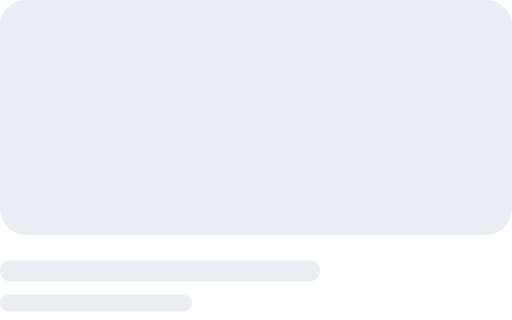
t = 0.00 s
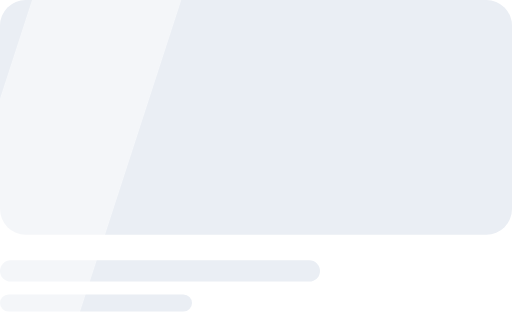
t = 0.40 s
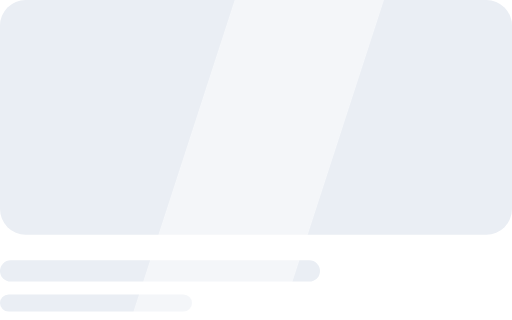
t = 0.80 s
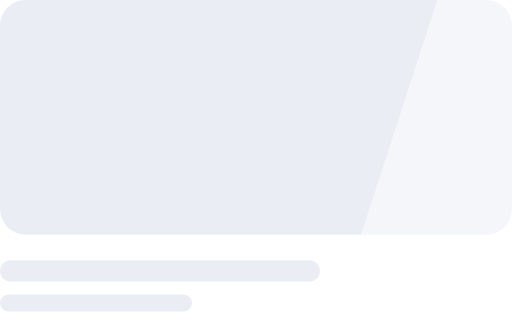
t = 1.20 s

The animated SVG that drew these frames (rendered in a browser with its animation timeline set to each time). Animation: 1 SMIL element (animate=1); one cycle of 1.60 s, repeats indefinitely.

<svg xmlns="http://www.w3.org/2000/svg" viewBox="0 0 240 150" width="240" height="150" fill="none"><defs><linearGradient id="orb" x1="0.3" y1="0.2" x2="0.8" y2="0.9"><stop offset="0" stop-color="#FFFFFF"/><stop offset="0.4" stop-color="#BFD8FF"/><stop offset="1" stop-color="#FF2EA6"/></linearGradient><linearGradient id="gold" x1="0" y1="0" x2="0" y2="1"><stop offset="0" stop-color="#FFF1B0"/><stop offset="0.5" stop-color="#D4AF37"/><stop offset="1" stop-color="#8A6A12"/></linearGradient></defs><rect width="240" height="110" rx="12" fill="#EAEEF4"/><rect y="122" width="150" height="10" rx="5" fill="#EAEEF4"/><rect y="138" width="90" height="8" rx="4" fill="#EAEEF4"/><clipPath id="sk"><rect width="240" height="150"/></clipPath><g clip-path="url(#sk)"><rect x="-80" width="70" height="150" fill="#fff" opacity="0.5" transform="skewX(-18)"><animate attributeName="x" values="-80;300" dur="1.6s" begin="0s" repeatCount="indefinite"/></rect></g></svg>
